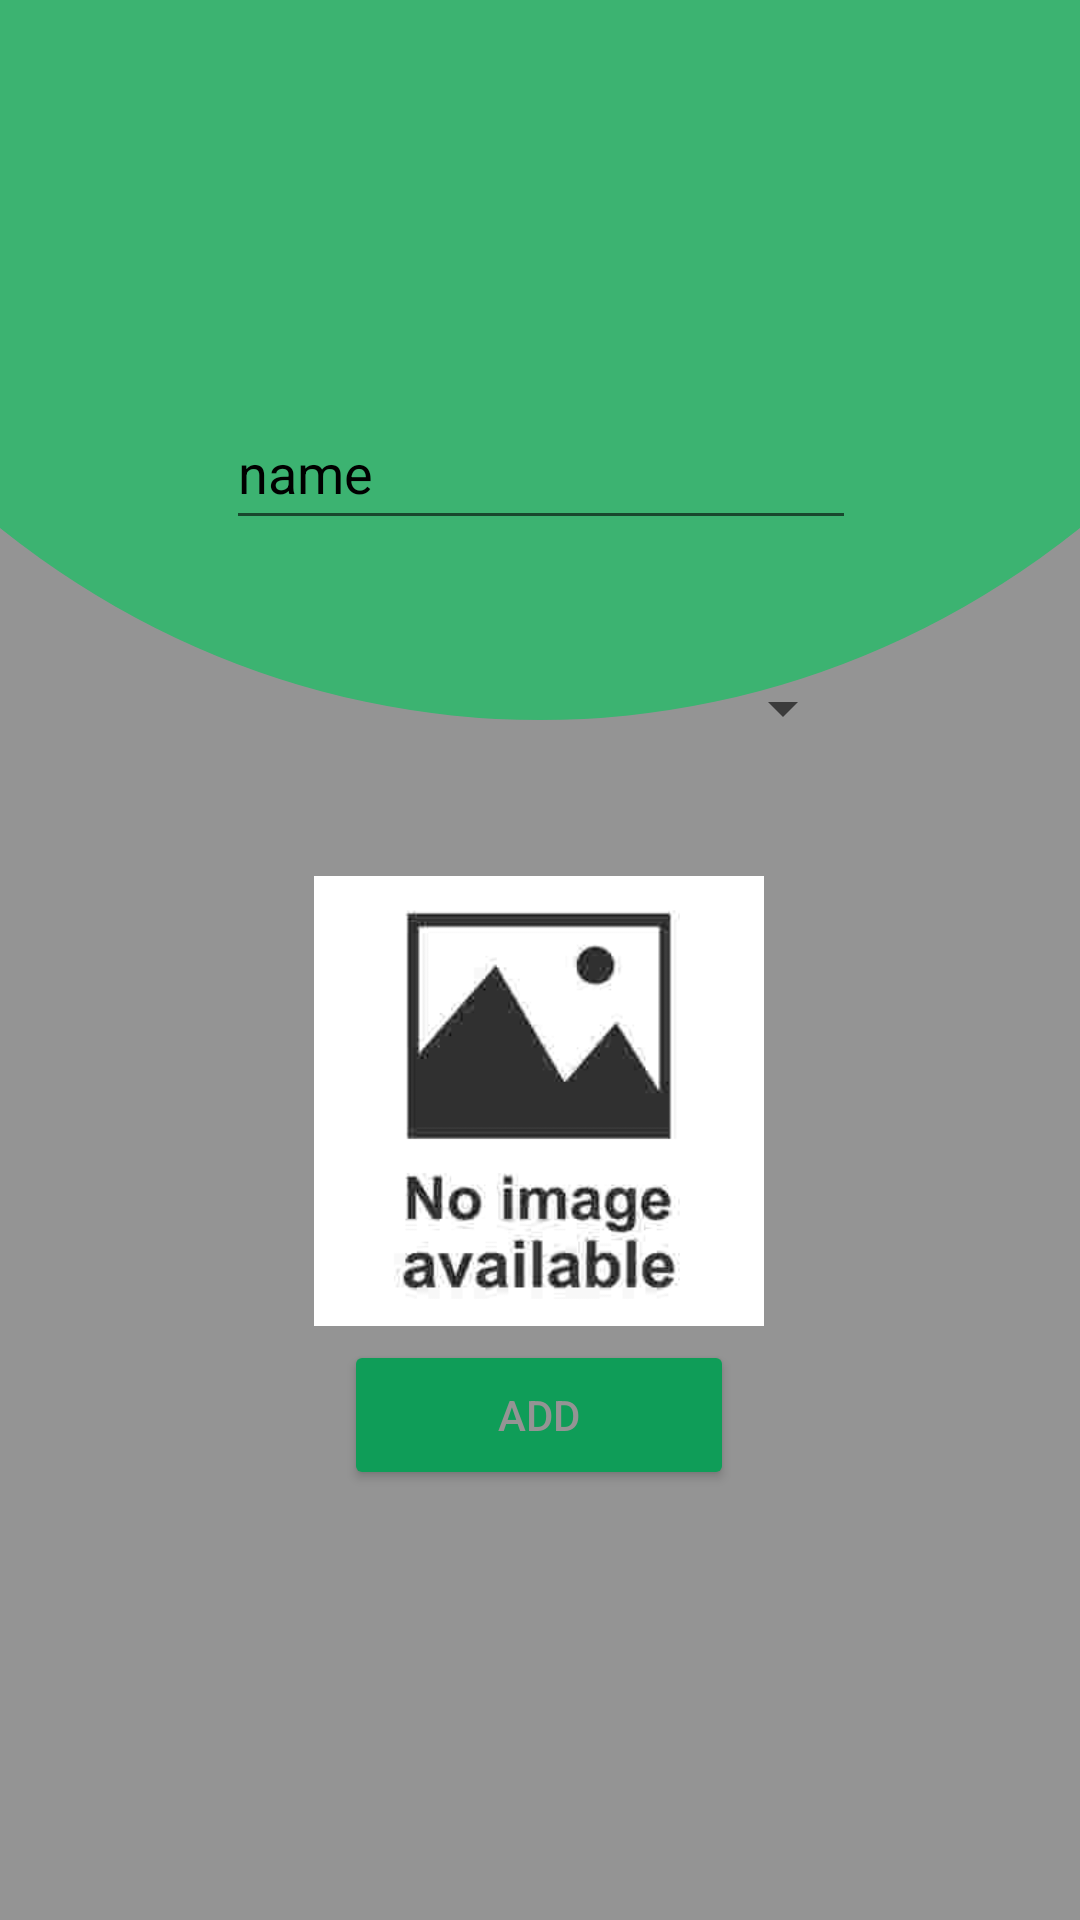

The Android layout XML behind this screen, and the referenced resources:
<!-- AndroidManifest.xml: application theme Theme.HCIproject -->
<!-- res/layout/activity_addexercisepage.xml -->
<?xml version="1.0" encoding="utf-8"?>
<androidx.constraintlayout.widget.ConstraintLayout xmlns:android="http://schemas.android.com/apk/res/android"
    xmlns:app="http://schemas.android.com/apk/res-auto"
    xmlns:tools="http://schemas.android.com/tools"
    android:layout_width="match_parent"
    android:layout_height="match_parent"
    tools:context=".AddExercisePage"
    android:background="@drawable/background">

    <EditText
        android:id="@+id/workout_name_text"
        android:layout_width="wrap_content"
        android:layout_height="48dp"
        android:layout_marginTop="132dp"
        android:ems="10"
        android:hint="name"
        android:inputType="textPersonName"
        app:layout_constraintEnd_toEndOf="parent"
        app:layout_constraintHorizontal_bias="0.502"
        app:layout_constraintStart_toStartOf="parent"
        app:layout_constraintTop_toTopOf="parent"
        android:textColorHint="@color/black"/>

    <Spinner
        android:id="@+id/workout_category_spinner"
        android:layout_width="210dp"
        android:layout_height="48dp"
        android:layout_marginTop="32dp"
        app:layout_constraintEnd_toEndOf="parent"
        app:layout_constraintStart_toStartOf="parent"
        app:layout_constraintTop_toBottomOf="@+id/workout_name_text" />

    <EditText
        android:id="@+id/workout_reps_text"
        android:layout_width="wrap_content"
        android:layout_height="48dp"
        android:clickable="false"
        android:ems="10"
        android:hint="Repetition"
        android:inputType="number"
        android:visibility="invisible"
        app:layout_constraintEnd_toEndOf="parent"
        app:layout_constraintHorizontal_bias="0.0"
        app:layout_constraintStart_toStartOf="parent"
        app:layout_constraintTop_toTopOf="parent" />

    <EditText
        android:id="@+id/workout_series_text"
        android:layout_width="wrap_content"
        android:layout_height="48dp"
        android:clickable="false"
        android:ems="10"
        android:hint="Series"
        android:inputType="number"
        android:visibility="invisible"
        app:layout_constraintEnd_toEndOf="parent"
        app:layout_constraintHorizontal_bias="1.0"
        app:layout_constraintStart_toStartOf="parent"
        app:layout_constraintTop_toTopOf="parent" />


    <Button
        android:id="@+id/addWorkoutbtn"
        android:layout_width="130dp"
        android:layout_height="50dp"
        android:backgroundTint="@color/green"
        android:text="add"
        android:textColor="@color/grey"
        app:layout_constraintBottom_toBottomOf="parent"
        app:layout_constraintEnd_toEndOf="parent"
        app:layout_constraintHorizontal_bias="0.498"
        app:layout_constraintStart_toStartOf="parent"
        app:layout_constraintTop_toBottomOf="@+id/exercisedimageview_add"
        app:layout_constraintVertical_bias="0.031" />



    <ImageView
        android:id="@+id/exercisedimageview_add"
        android:layout_width="150dp"
        android:layout_height="150dp"
        android:layout_marginTop="32dp"
        app:layout_constraintEnd_toEndOf="parent"
        app:layout_constraintHorizontal_bias="0.498"
        app:layout_constraintStart_toStartOf="parent"
        app:layout_constraintTop_toBottomOf="@+id/workout_category_spinner"
        app:srcCompat="@drawable/no_image2" />

</androidx.constraintlayout.widget.ConstraintLayout>
<!-- resources referenced by this layout -->
<resources>
  <color name="black">#FF000000</color>
  <color name="green">#0F9D58</color>
  <color name="grey">#949494</color>
  <!-- drawable background (drawable) -->
  <?xml version="1.0" encoding="utf-8"?>
  <layer-list xmlns:android="http://schemas.android.com/apk/res/android">
      <item android:drawable="?android:colorBackground"/>
  
      <item android:gravity="center"
      android:drawable="@color/grey">
      <shape
          android:shape="rectangle">
      <solid
          android:color="@color/colorPrimaryDark"/>
  </shape>
  </item>
  
  <item android:bottom="400dp"
  android:left="-120dp"
  android:right="-120dp"
  android:top="-400dp">
  <shape
      android:shape="oval">
      <solid
          android:color="#3CB371"/>
  </shape>
  
  </item>
      </layer-list>
  <!-- drawable no_image2: jpg bitmap (drawable, 3833 bytes) -->
  <style name="Theme.HCIproject" parent="Theme.MaterialComponents.DayNight.DarkActionBar">
          
          <item name="colorPrimary">@color/purple_500</item>
          <item name="colorPrimaryVariant">@color/purple_700</item>
          <item name="colorOnPrimary">@color/white</item>
          
          <item name="colorSecondary">@color/teal_200</item>
          <item name="colorSecondaryVariant">@color/teal_700</item>
          <item name="colorOnSecondary">@color/black</item>
          
          <item name="android:statusBarColor" tools:targetApi="l">?attr/colorPrimaryVariant</item>
          
      </style>
  <color name="colorPrimaryDark">#3700B3</color>
  <color name="purple_500">#FF6200EE</color>
  <color name="purple_700">#FF3700B3</color>
  <color name="white">#FFFFFFFF</color>
  <color name="teal_200">#FF03DAC5</color>
  <color name="teal_700">#FF018786</color>
</resources>
